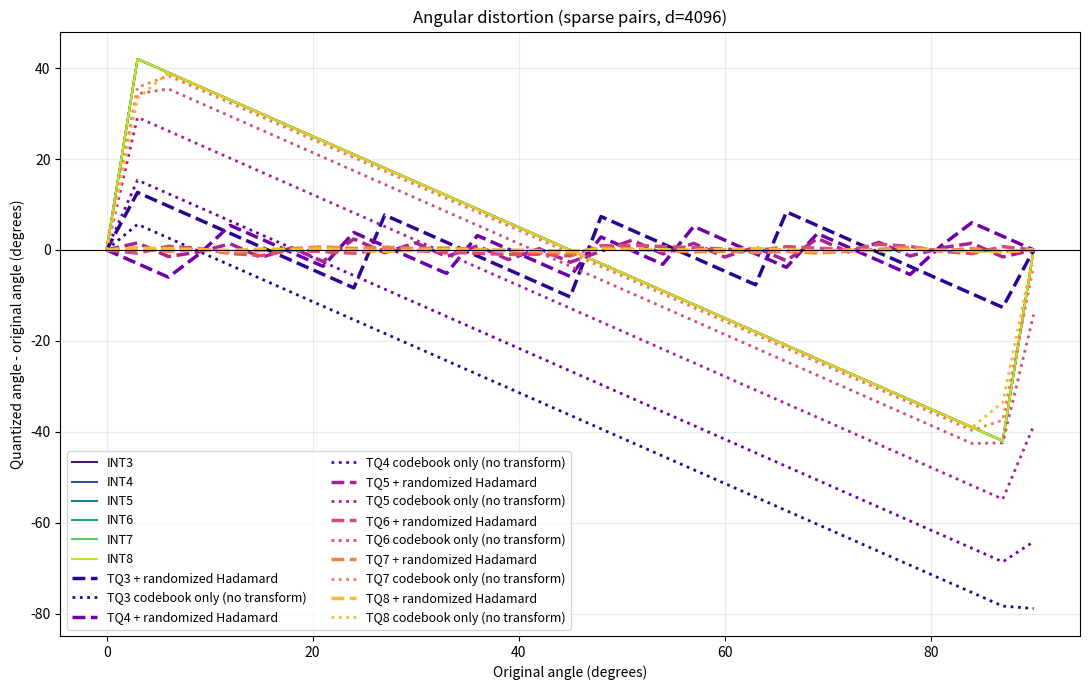

This chart was generated by the following Python code:
#!/usr/bin/env python3
"""Compare TurboQuant codebooks and INT3--INT8 angular distortion.

TurboQuant is modeled as a randomized Hadamard transform followed by an
MSE-optimal Gaussian Lloyd-Max scalar codebook.  The same codebook is also run
without the transform to isolate the transform's contribution.
"""

from __future__ import annotations

import argparse
import math
from pathlib import Path
from typing import Callable

import matplotlib

matplotlib.use("Agg")
import matplotlib.pyplot as plt
import numpy as np
from scipy.special import ndtr
from scipy.stats import norm


def gaussian_lloyd_max_codebook(bits: int, max_iter: int = 10_000,
                                tolerance: float = 1e-12) -> np.ndarray:
    """Return the 2**bits MSE-optimal centroids for N(0, 1)."""
    if bits < 1 or bits > 12:
        raise ValueError("TurboQuant bits must be between 1 and 12.")

    levels = 2 ** bits
    probabilities = (np.arange(levels, dtype=np.float64) + 0.5) / levels
    centroids = norm.ppf(probabilities)
    inv_sqrt_2pi = 1.0 / math.sqrt(2.0 * math.pi)

    for _ in range(max_iter):
        boundaries = np.concatenate(([-np.inf],
                                     0.5 * (centroids[:-1] + centroids[1:]),
                                     [np.inf]))
        density = np.exp(-0.5 * boundaries * boundaries) * inv_sqrt_2pi
        masses = ndtr(boundaries[1:]) - ndtr(boundaries[:-1])
        updated = (density[:-1] - density[1:]) / masses
        if np.max(np.abs(updated - centroids)) < tolerance:
            centroids = updated
            break
        centroids = updated

    # Remove tiny numerical asymmetry so nearest-centroid ties are reproducible.
    return 0.5 * (centroids - centroids[::-1])


def nearest_codebook(values: np.ndarray, codebook: np.ndarray) -> np.ndarray:
    """Quantize values using midpoint decision boundaries."""
    boundaries = 0.5 * (codebook[:-1] + codebook[1:])
    return codebook[np.searchsorted(boundaries, values)]


def randomized_hadamard(values: np.ndarray, signs: np.ndarray) -> np.ndarray:
    """Apply the orthonormal randomized Walsh-Hadamard transform H D."""
    out = np.asarray(values, dtype=np.float64) * signs
    size = out.size
    if size < 1 or size & (size - 1):
        raise ValueError("Hadamard transform dimension must be a power of two.")
    out = out.copy()
    width = 1
    while width < size:
        blocks = out.reshape(-1, width * 2)
        left = blocks[:, :width].copy()
        right = blocks[:, width:].copy()
        blocks[:, :width] = left + right
        blocks[:, width:] = left - right
        width *= 2
    return out / math.sqrt(size)


def pair_at_angle(dim: int, angle_deg: float, mode: str,
                  rng: np.random.Generator) -> tuple[np.ndarray, np.ndarray]:
    """Create either an isotropic or deliberately sparse unit-vector pair."""
    rho = math.cos(math.radians(angle_deg))
    orthogonal_weight = math.sqrt(max(0.0, 1.0 - rho * rho))
    if mode == "sparse":
        x = np.zeros(dim)
        y = np.zeros(dim)
        x[0] = 1.0
        y[0], y[1] = rho, orthogonal_weight
        return x, y

    x = rng.normal(size=dim)
    x /= np.linalg.norm(x)
    z = rng.normal(size=dim)
    z -= np.dot(z, x) * x
    z /= np.linalg.norm(z)
    return x, rho * x + orthogonal_weight * z


def angle_deg(x: np.ndarray, y: np.ndarray) -> float:
    denominator = float(np.linalg.norm(x) * np.linalg.norm(y))
    if denominator == 0.0:
        return float("nan")
    cosine = float(np.dot(x, y) / denominator)
    return math.degrees(math.acos(np.clip(cosine, -1.0, 1.0)))


def int_quantizer(bits: int, dim: int, clip_sigma: float) -> Callable[[np.ndarray], np.ndarray]:
    qmax = 2 ** (bits - 1) - 1
    step = clip_sigma / (qmax * math.sqrt(dim))
    return lambda values: np.clip(np.rint(values / step), -qmax, qmax)


def tq_quantizer(bits: int, dim: int) -> Callable[[np.ndarray], np.ndarray]:
    codebook = gaussian_lloyd_max_codebook(bits) / math.sqrt(dim)
    return lambda values: nearest_codebook(values, codebook)


def mean_distortion(angle: float, dim: int, trials: int, pair_mode: str,
                    quantizer: Callable[[np.ndarray], np.ndarray], transform: bool,
                    rng: np.random.Generator) -> tuple[float, float]:
    distortions = []
    for _ in range(trials):
        x, y = pair_at_angle(dim, angle, pair_mode, rng)
        if transform:
            signs = rng.choice((-1.0, 1.0), size=dim)
            x = randomized_hadamard(x, signs)
            y = randomized_hadamard(y, signs)
        distortions.append(angle_deg(quantizer(x), quantizer(y)) - angle)
    return float(np.mean(distortions)), float(np.std(distortions, ddof=1)) if trials > 1 else 0.0


def run(args: argparse.Namespace) -> None:
    angles = np.arange(args.angles_start, args.angles_stop + args.angles_step / 2,
                       args.angles_step)
    rng = np.random.default_rng(args.seed)
    fig, ax = plt.subplots(figsize=(11, 7))
    colors = plt.get_cmap("viridis")(np.linspace(0.08, 0.92, len(args.int_bits)))

    for color, bits in zip(colors, args.int_bits):
        quantizer = int_quantizer(bits, args.dim, args.clip_sigma)
        means = [mean_distortion(a, args.dim, args.trials, args.pair_mode,
                                 quantizer, False, rng)[0] for a in angles]
        ax.plot(angles, means, color=color, linewidth=1.5, label=f"INT{bits}")

    tq_colors = plt.get_cmap("plasma")(np.linspace(0.05, 0.85, len(args.tq_bits)))
    for color, bits in zip(tq_colors, args.tq_bits):
        quantizer = tq_quantizer(bits, args.dim)
        transformed = [mean_distortion(a, args.dim, args.trials, args.pair_mode,
                                       quantizer, True, rng)[0] for a in angles]
        untransformed = [mean_distortion(a, args.dim, args.trials, args.pair_mode,
                                         quantizer, False, rng)[0] for a in angles]
        ax.plot(angles, transformed, color=color, linewidth=2.5, linestyle="--",
                label=f"TQ{bits} + randomized Hadamard")
        ax.plot(angles, untransformed, color=color, linewidth=2.0, linestyle=":",
                label=f"TQ{bits} codebook only (no transform)")

    ax.axhline(0.0, color="black", linewidth=0.8)
    ax.set(title=f"Angular distortion ({args.pair_mode} pairs, d={args.dim})",
           xlabel="Original angle (degrees)", ylabel="Quantized angle - original angle (degrees)")
    ax.grid(alpha=0.25)
    ax.legend(ncol=2, fontsize=9)
    fig.tight_layout()
    args.output.parent.mkdir(parents=True, exist_ok=True)
    fig.savefig(args.output)
    plt.close(fig)
    print(f"Wrote {args.output}")


def build_parser() -> argparse.ArgumentParser:
    parser = argparse.ArgumentParser(description=__doc__)
    parser.add_argument("--dim", type=int, default=4096)
    parser.add_argument("--trials", type=int, default=30)
    parser.add_argument("--int-bits", type=int, nargs="+", default=list(range(3, 9)))
    parser.add_argument("--tq-bits", type=int, nargs="+", default=list(range(3, 9)))
    parser.add_argument("--pair-mode", choices=["sparse", "isotropic"], default="sparse")
    parser.add_argument("--angles-start", type=float, default=0.0)
    parser.add_argument("--angles-stop", type=float, default=90.0)
    parser.add_argument("--angles-step", type=float, default=3.0)
    parser.add_argument("--clip-sigma", type=float, default=3.0)
    parser.add_argument("--seed", type=int, default=12345)
    parser.add_argument("--output", type=Path, default=Path("outputs/turboquant_vs_int_angular_distortion.pdf"))
    return parser


def main() -> None:
    args = build_parser().parse_args()
    if args.dim < 2 or args.dim & (args.dim - 1):
        raise SystemExit("--dim must be a power of two and at least 2")
    if args.trials < 1:
        raise SystemExit("--trials must be positive")
    run(args)


if __name__ == "__main__":
    main()
